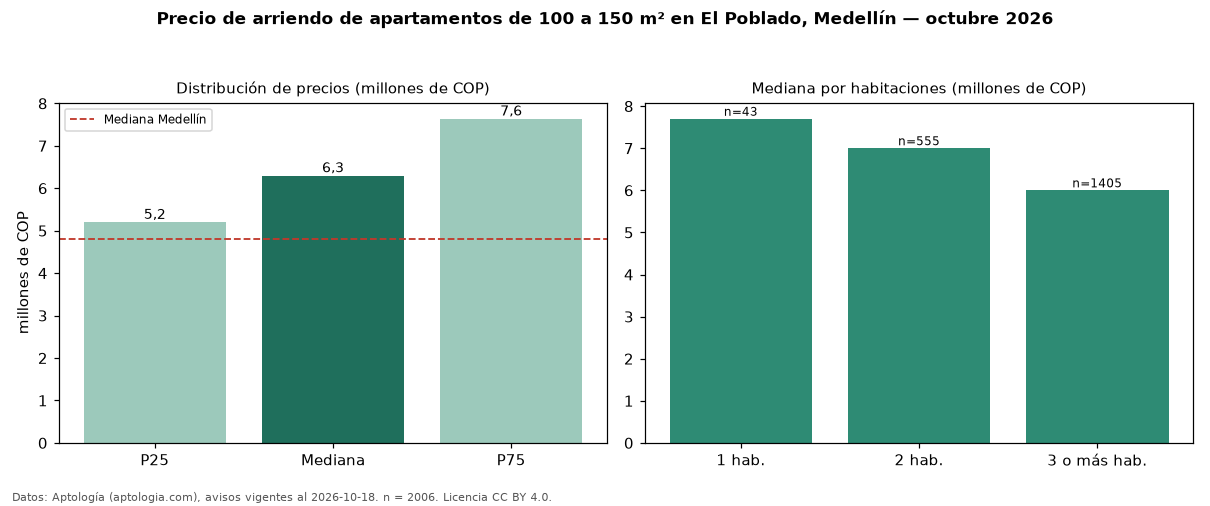

Data behind this chart, as committed beside it:
seccion, metrica, valor, moneda, n
filtro, area4, de 100 a 150 m², , 2006
precio, p25, 5200000, COP, 2006
precio, mediana, 6300000, COP, 2006
precio, p75, 7637500, COP, 2006
precio, minimo, 1111111, COP, 2006
precio, maximo, 20000000, COP, 2006
m2, mediana_precio_m2, 51724, COP, 1979
m2, area_mediana_m2, 120.0, m2, 1979
admin, mediana_admin_mes, 700000, COP, 77
banos, mediana_banos, 3.0, , 
parqueadero, pct_con_parqueadero, 96.5, %, 1965
estrato, estrato_mas_frecuente, 6, , 2001
habitaciones, 1, 7700000, COP, 43
habitaciones, 2, 7000000, COP, 555
habitaciones, 3+, 6000000, COP, 1405
ciudad, mediana_ciudad_referencia, 4800000, COP, 
ciudad, mediana_m2_ciudad, 49206, COP, 
fuente, fecha_datos, 2026-10-18, , 
fuente, atribucion, https://www.aptologia.com/arriendo/medel…, , 
fuente, licencia, CC BY 4.0, , 
